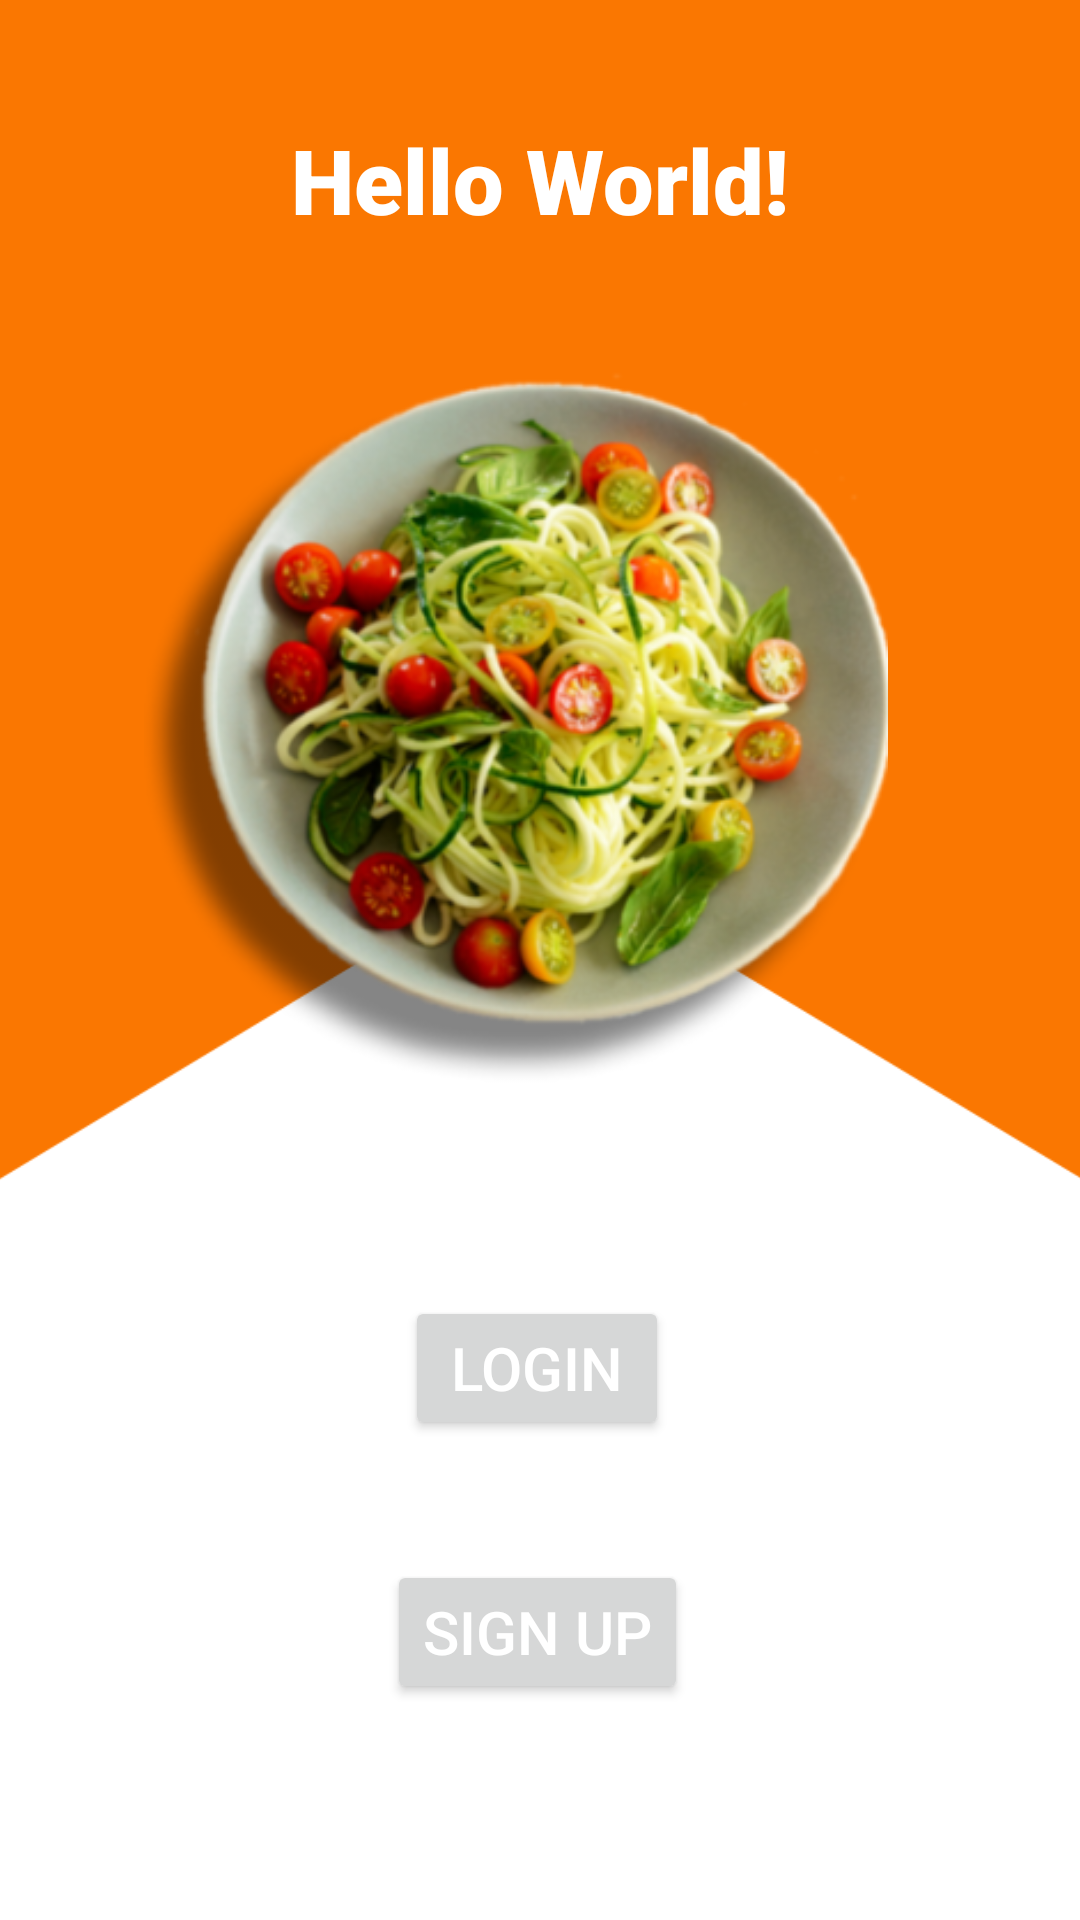

Reconstruct the res/layout file that produces this screen, plus the resources it refers to.
<!-- AndroidManifest.xml: application theme Theme.JustVeganProject -->
<!-- res/layout/activity_main.xml -->
<?xml version="1.0" encoding="utf-8"?>
<androidx.constraintlayout.widget.ConstraintLayout xmlns:android="http://schemas.android.com/apk/res/android"
    xmlns:app="http://schemas.android.com/apk/res-auto"
    xmlns:tools="http://schemas.android.com/tools"
    android:layout_width="match_parent"
    android:layout_height="match_parent"
    tools:context=".MainActivity">

    <ImageView
        android:id="@+id/imageView3"
        android:layout_width="1432dp"
        android:layout_height="1142dp"
        android:layout_marginBottom="36dp"
        app:layout_constraintBottom_toBottomOf="parent"
        app:layout_constraintEnd_toEndOf="parent"
        app:layout_constraintStart_toStartOf="parent"
        app:srcCompat="@drawable/baseline_star_24" />

    <TextView
        android:id="@+id/textView2"
        android:layout_width="wrap_content"
        android:layout_height="wrap_content"
        android:fontFamily="sans-serif-black"
        android:text="Hello World!"
        android:textColor="@color/white"
        android:textSize="30dp"
        app:layout_constraintBottom_toBottomOf="parent"
        app:layout_constraintEnd_toEndOf="parent"
        app:layout_constraintStart_toStartOf="parent"
        app:layout_constraintTop_toTopOf="parent"
        app:layout_constraintVertical_bias="0.066"
        tools:text="@string/JustVegan" />

    <Button
        android:id="@+id/Login"
        android:layout_width="wrap_content"
        android:layout_height="wrap_content"
        android:layout_marginTop="352dp"
        android:text="Login"
        android:textColor="@color/white"
        android:textSize="20dp"
        app:layout_constraintEnd_toEndOf="@+id/textView2"
        app:layout_constraintHorizontal_bias="0.489"
        app:layout_constraintStart_toStartOf="@+id/textView2"
        app:layout_constraintTop_toBottomOf="@+id/textView2" />

    <Button
        android:id="@+id/SignUp"
        android:layout_width="wrap_content"
        android:layout_height="wrap_content"
        android:layout_marginTop="40dp"
        android:text="Sign up"
        android:textColor="@color/white"
        android:textSize="20dp"
        app:layout_constraintEnd_toEndOf="@+id/Login"
        app:layout_constraintStart_toStartOf="@+id/Login"
        app:layout_constraintTop_toBottomOf="@+id/Login" />

    <ImageView
        android:id="@+id/imageView4"
        android:layout_width="248dp"
        android:layout_height="253dp"
        app:layout_constraintBottom_toTopOf="@+id/Login"
        app:layout_constraintEnd_toEndOf="parent"
        app:layout_constraintHorizontal_bias="0.429"
        app:layout_constraintStart_toStartOf="parent"
        app:layout_constraintTop_toBottomOf="@+id/textView2"
        app:layout_constraintVertical_bias="0.383"
        app:srcCompat="@mipmap/ic_portada_foreground" />

</androidx.constraintlayout.widget.ConstraintLayout>
<!-- resources referenced by this layout -->
<resources>
  <color name="white">#FFFFFFFF</color>
  <!-- drawable baseline_star_24 (drawable) -->
  <vector android:height="500dp" android:tint="#FA7701"
      android:viewportHeight="24" android:viewportWidth="24"
      android:width="500dp" xmlns:android="http://schemas.android.com/apk/res/android">
      <path android:fillColor="@android:color/white" android:pathData="M12,17.27L18.18,21l-1.64,-7.03L22,9.24l-7.19,-0.61L12,2 9.19,8.63 2,9.24l5.46,4.73L5.82,21z"/>
  </vector>
  <!-- mipmap ic_portada_foreground: png bitmap (mipmap-hdpi, 59378 bytes) -->
  <string name="JustVegan">JustVegan</string>
  <style name="Theme.JustVeganProject" parent="Theme.MaterialComponents.DayNight.DarkActionBar">
          
          <item name="colorPrimary">@color/NaranjaPrincipal</item>
          <item name="colorPrimaryVariant">@color/NaranjaPrincipalVariante</item>
          <item name="colorOnPrimary">@color/Crema</item>
          
          <item name="colorSecondary">@color/Arcilla</item>
          <item name="colorSecondaryVariant">@color/Mostaza</item>
          <item name="colorOnSecondary">@color/black</item>
          
          <item name="android:statusBarColor">?attr/colorPrimaryVariant</item>
          
      </style>
  <color name="NaranjaPrincipal">#FA7701</color>
  <color name="NaranjaPrincipalVariante">#FF6100</color>
  <color name="Crema">#FDB60D</color>
  <color name="Arcilla">#E3510B</color>
  <color name="Mostaza">#E38D0B</color>
  <color name="black">#FF000000</color>
</resources>
